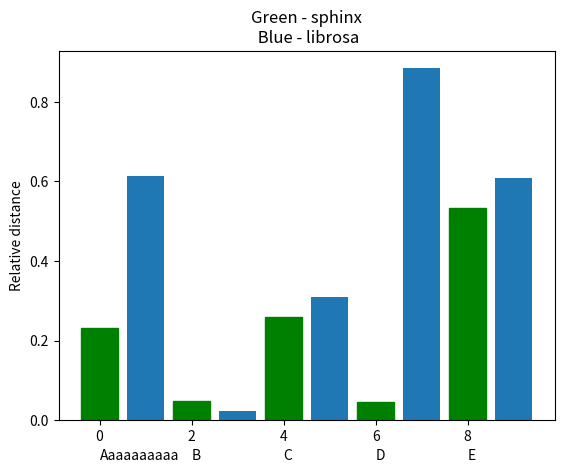

The script that saved this image:
import random

import matplotlib.pyplot as plt


def plot(sphinx_dtw, librosa_dtw, labels):
    x = [i for i in range(len(sphinx_dtw)*2)]
    y = []
    for i in range(len(sphinx_dtw)):
        y.append(sphinx_dtw[i])
        y.append(librosa_dtw[i])
    bars = plt.bar(x, y)
    for bar in bars[::2]:
        bar.set_color('g')
    plt.title('Green - sphinx\n Blue - librosa')
    plt.ylabel('Relative distance')
    for xlabel in zip(range(len(sphinx_dtw)), labels):
        plt.text(xlabel[0]*2, -.1, xlabel[1])
    plt.show()

if __name__ == '__main__':
    plot([random.random() for i in range(5)], [random.random() for i in range(5)], ['Aaaaaaaaaa', 'B', 'C', 'D', 'E'])